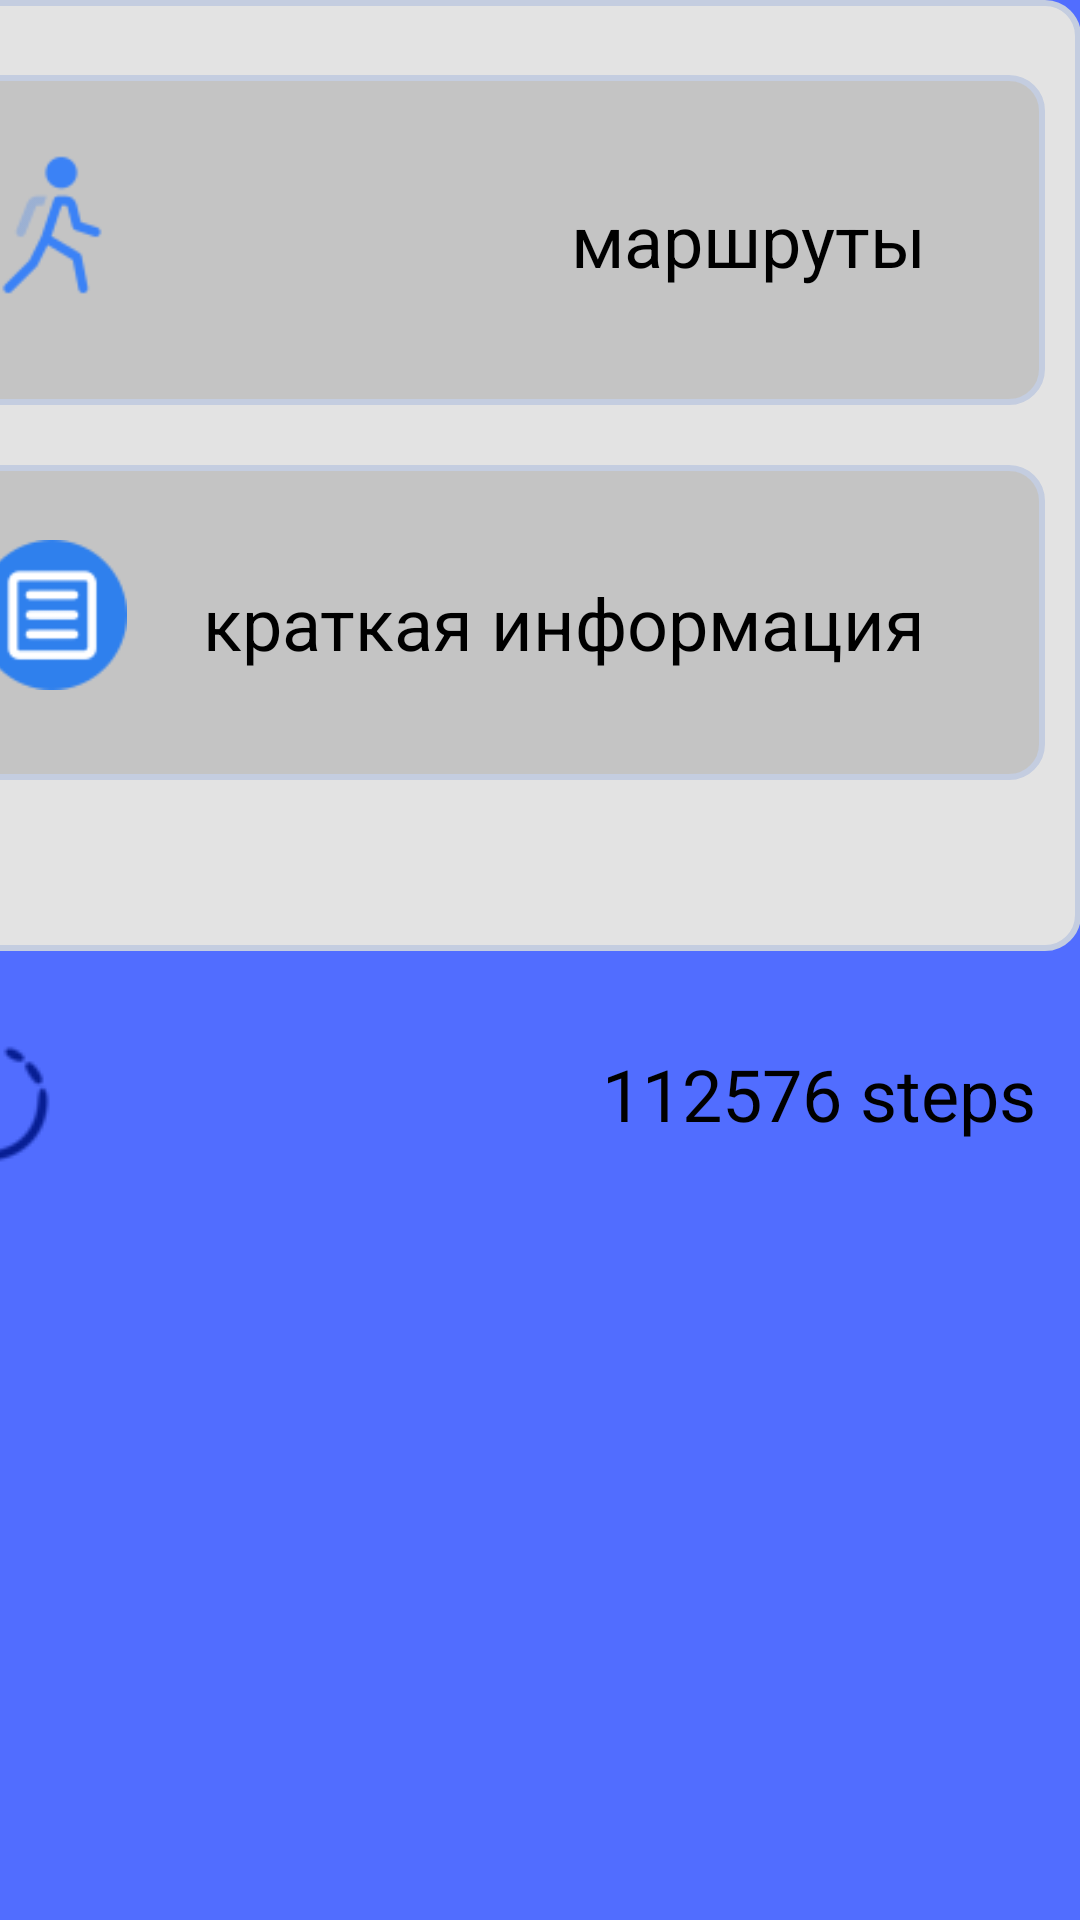

Android layout source for this screen:
<!-- AndroidManifest.xml: application theme Theme.PR9_VorobyevP_PR21102 -->
<!-- res/layout/activity_steps.xml -->
<?xml version="1.0" encoding="utf-8"?>
<androidx.constraintlayout.widget.ConstraintLayout xmlns:android="http://schemas.android.com/apk/res/android"
    xmlns:app="http://schemas.android.com/apk/res-auto"
    xmlns:tools="http://schemas.android.com/tools"
    android:layout_width="match_parent"
    android:layout_height="match_parent"
    tools:context=".StepsActivity"
    android:background="#516DFF">

    <ImageView
        android:id="@+id/imageView6"
        android:layout_width="wrap_content"
        android:layout_height="240dp"
        app:layout_constraintEnd_toEndOf="parent"
        app:layout_constraintHorizontal_bias="0.0"
        app:layout_constraintStart_toStartOf="parent"
        tools:ignore="MissingConstraints"
        tools:layout_editor_absoluteY="66dp"
        tools:srcCompat="@drawable/d3" />


    <LinearLayout
        android:id="@+id/linearLayout"
        android:layout_width="409dp"
        android:layout_height="49dp"
        android:layout_marginTop="340dp"
        android:orientation="horizontal"
        app:layout_constraintEnd_toEndOf="parent"
        app:layout_constraintHorizontal_bias="1.0"
        app:layout_constraintStart_toStartOf="parent"
        app:layout_constraintTop_toTopOf="parent">

        <ImageView
            android:id="@+id/imageView5"
            android:layout_width="50dp"
            android:layout_height="50dp"
            android:layout_marginLeft="20dp"
            android:layout_marginTop="0dp"
            app:srcCompat="@drawable/steps" />

        <TextView
            android:id="@+id/textView5"
            android:layout_width="wrap_content"
            android:layout_height="wrap_content"
            android:layout_gravity="center"
            android:layout_weight="1"
            android:gravity="right"
            android:paddingRight="15dp"
            android:text="@string/steps2"
            android:textColor="@color/black"
            android:textSize="24dp" />

    </LinearLayout>

    <LinearLayout
        android:layout_width="413dp"
        android:layout_height="317dp"
        android:background="@drawable/shape2"
        android:orientation="vertical"
        app:layout_constraintEnd_toEndOf="parent"
        app:layout_constraintHorizontal_bias="1.0"
        app:layout_constraintStart_toStartOf="parent"
        tools:ignore="MissingConstraints"
        tools:layout_editor_absoluteY="419dp">

        <LinearLayout
            android:layout_width="381dp"
            android:layout_height="110dp"
            android:layout_marginLeft="15dp"
            android:layout_marginTop="20dp"
            android:layout_marginRight="20dp"
            android:layout_marginBottom="20dp"
            android:background="@drawable/shape3"
            android:orientation="horizontal">

            <ImageView
                android:id="@+id/imageView7"
                android:layout_width="50dp"
                android:layout_height="50dp"
                android:layout_marginLeft="20dp"
                android:layout_marginTop="20dp"
                android:layout_marginBottom="20dp"
                app:srcCompat="@drawable/man" />

            <TextView
                android:id="@+id/textView7"
                android:layout_width="wrap_content"
                android:layout_height="wrap_content"
                android:layout_gravity="center"
                android:layout_weight="1"
                android:gravity="right"
                android:paddingRight="35dp"
                android:text="@string/man"
                android:textColor="@color/black"
                android:textSize="24dp" />
        </LinearLayout>

        <LinearLayout
            android:layout_width="381dp"
            android:layout_height="105dp"
            android:layout_marginLeft="15dp"
            android:layout_marginRight="20dp"
            android:layout_marginBottom="20dp"
            android:background="@drawable/shape3"
            android:orientation="horizontal">

            <ImageView
                android:id="@+id/imageView8"
                android:layout_width="50dp"
                android:layout_height="50dp"
                android:layout_marginLeft="20dp"
                android:layout_marginTop="20dp"
                android:layout_marginBottom="20dp"
                app:srcCompat="@drawable/text" />

            <TextView
                android:id="@+id/textView8"
                android:layout_width="wrap_content"
                android:layout_height="wrap_content"
                android:layout_gravity="center"
                android:layout_weight="1"
                android:gravity="right"
                android:paddingRight="35dp"
                android:text="@string/text"
                android:textColor="@color/black"
                android:textSize="24dp" />

        </LinearLayout>

    </LinearLayout>

</androidx.constraintlayout.widget.ConstraintLayout>
<!-- resources referenced by this layout -->
<resources>
  <color name="black">#FF000000</color>
  <!-- drawable d3: png bitmap (drawable, 17968 bytes) -->
  <!-- drawable man: png bitmap (drawable, 1949 bytes) -->
  <!-- drawable shape2 (drawable) -->
  <?xml version="1.0" encoding="utf-8"?>
  
  <shape
      xmlns:android="http://schemas.android.com/apk/res/android"
      android:shape="rectangle"   >
  
      <solid
          android:color="#e3e3e3" >
      </solid>
  
      <stroke
          android:width="2dp"
          android:color="#C4CDE0" >
      </stroke>
  
      <padding
          android:left="5dp"
          android:top="5dp"
          android:right="5dp"
          android:bottom="5dp"    >
      </padding>
  
      <corners
          android:radius="11dp"   >
      </corners>
  
  </shape>
  <!-- drawable shape3 (drawable) -->
  <?xml version="1.0" encoding="utf-8"?>
  
  <shape
      xmlns:android="http://schemas.android.com/apk/res/android"
      android:shape="rectangle"   >
  
      <solid
          android:color="#C4C4C4" >
      </solid>
  
      <stroke
          android:width="2dp"
          android:color="#C4CDE0" >
      </stroke>
  
      <padding
          android:left="5dp"
          android:top="5dp"
          android:right="5dp"
          android:bottom="5dp"    >
      </padding>
  
      <corners
          android:radius="11dp"   >
      </corners>
  
  </shape>
  <!-- drawable steps: png bitmap (drawable, 1922 bytes) -->
  <!-- drawable text: png bitmap (drawable, 2003 bytes) -->
  <string name="man">маршруты</string>
  <string name="steps2">112576 steps</string>
  <string name="text">краткая информация</string>
  <style name="Theme.PR9_VorobyevP_PR21102" parent="Base.Theme.PR9_VorobyevP_PR21102" />
  <style name="Base.Theme.PR9_VorobyevP_PR21102" parent="Theme.Material3.DayNight.NoActionBar">
          
          
      </style>
</resources>
